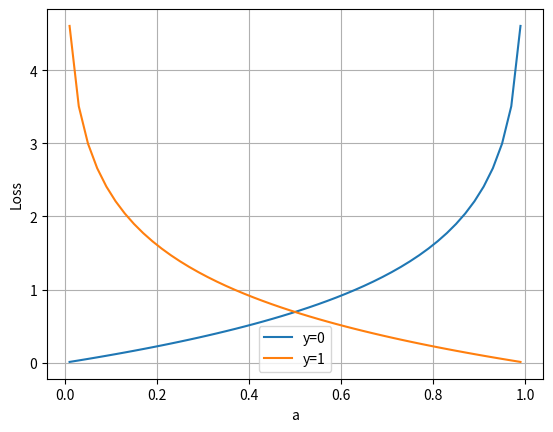

Write the Python code that produced this figure.
# -*- coding: utf-8 -*-#
'''
# Name:         CrossEntropy
# Description:  CrossEntropy 交叉熵
# Author:       super
# Date:         2020/5/7
'''

import numpy as np
import matplotlib.pyplot as plt

def target_function2(a,y):
    p1 = y * np.log(a)
    p2 = (1-y) * np.log(1-a)
    y = -p1 - p2
    return y

if __name__ == '__main__':
    err = 1e-2  # avoid invalid math caculation
    a = np.linspace(0+err,1-err)
    y = 0
    z1 = target_function2(a,y)
    y = 1
    z2 = target_function2(a,y)
    p1, = plt.plot(a,z1)
    p2, = plt.plot(a,z2)
    plt.grid()
    plt.legend([p1,p2],["y=0","y=1"])
    plt.xlabel("a")
    plt.ylabel("Loss")
    plt.show()